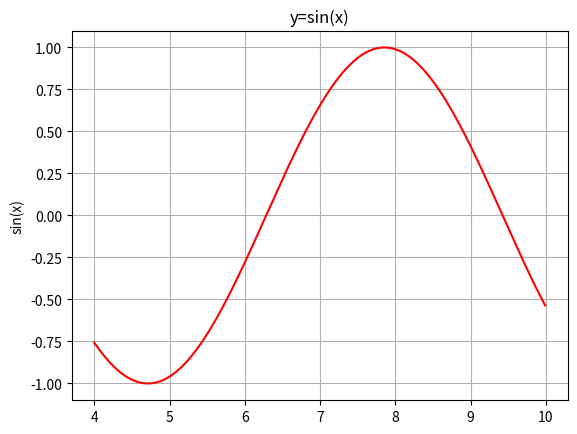

This figure's Python source:
import numpy as np
import matplotlib.pyplot as plt

plt.title("y=sin(x)")
plt.ylabel("sin(x)")
x=np.arange(4,10,0.01)
y=np.sin(x)
plt.grid()
plt.plot(x,y,'red')
plt.show()

